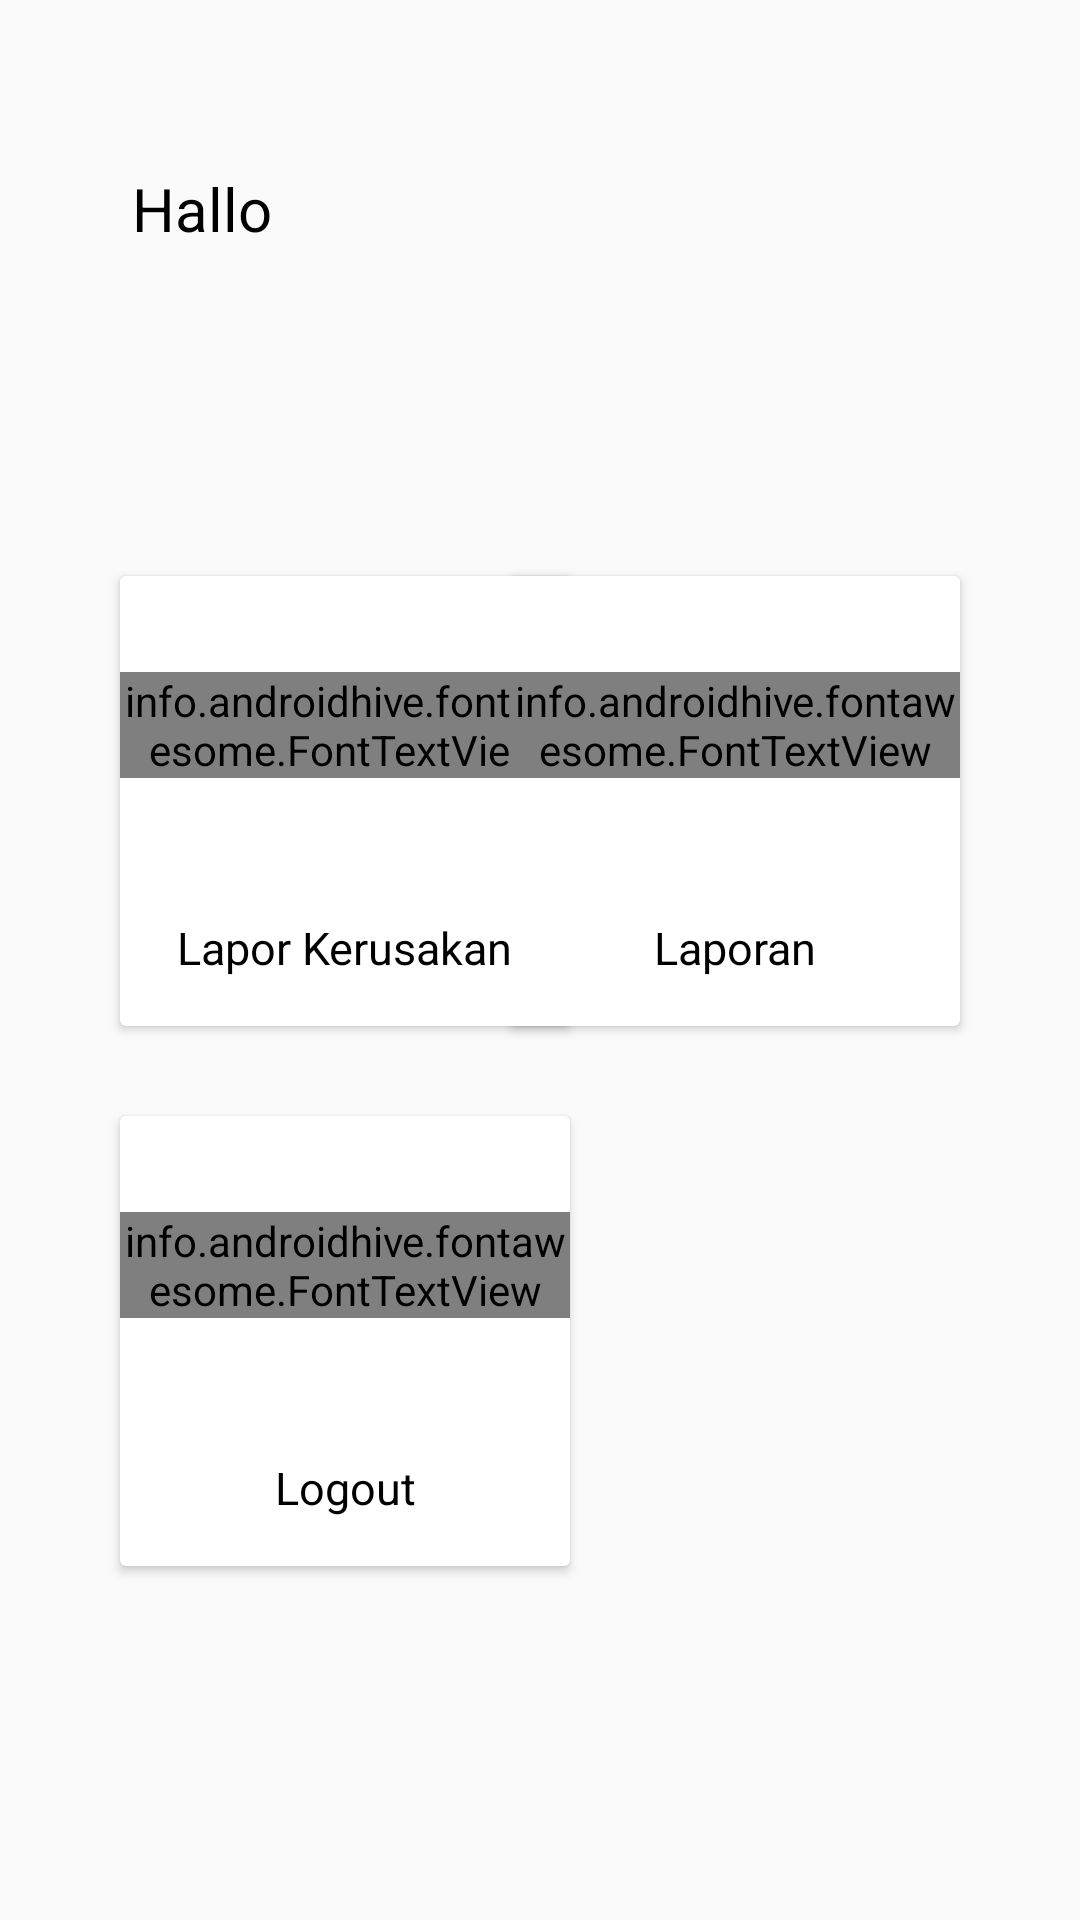

This screen was rendered from an Android layout file. Write that file and the resources it references.
<!-- AndroidManifest.xml: application theme AppTheme -->
<!-- res/layout/activity_home_menu.xml -->
<?xml version="1.0" encoding="utf-8"?>
<androidx.constraintlayout.widget.ConstraintLayout xmlns:android="http://schemas.android.com/apk/res/android"
    xmlns:app="http://schemas.android.com/apk/res-auto"
    xmlns:tools="http://schemas.android.com/tools"
    android:layout_width="match_parent"
    android:layout_height="match_parent"
    tools:context=".HomeMenuActivity">
    <androidx.cardview.widget.CardView
        android:id="@+id/buttonproblem"
        android:layout_width="150dp"
        android:layout_height="150dp"
        android:layout_marginLeft="40dp"
        android:layout_marginTop="192dp"
        app:layout_constraintStart_toStartOf="parent"
        app:layout_constraintTop_toTopOf="parent"
        tools:ignore="MissingConstraints">

        <androidx.constraintlayout.widget.ConstraintLayout
            android:layout_width="match_parent"
            android:layout_height="match_parent">

            <info.androidhive.fontawesome.FontTextView
                android:id="@+id/fontTextView"
                android:layout_width="wrap_content"
                android:layout_height="wrap_content"
                android:layout_marginTop="32dp"
                android:text="@string/fa_folder_solid"
                android:textColor="@color/coloraplikasi"
                android:textSize="60sp"
                app:layout_constraintEnd_toEndOf="parent"
                app:layout_constraintHorizontal_bias="0.504"
                app:layout_constraintStart_toStartOf="parent"
                app:layout_constraintTop_toTopOf="parent"
                app:solid_icon="true" />

            <TextView
                android:id="@+id/textMenu1"
                android:layout_width="wrap_content"
                android:layout_height="wrap_content"
                android:layout_marginBottom="16dp"
                android:text="Lapor Kerusakan"
                android:textColor="#000000"
                android:textSize="15sp"
                app:layout_constraintBottom_toBottomOf="parent"
                app:layout_constraintEnd_toEndOf="parent"
                app:layout_constraintStart_toStartOf="parent" />
        </androidx.constraintlayout.widget.ConstraintLayout>
    </androidx.cardview.widget.CardView>

    <androidx.cardview.widget.CardView
        android:id="@+id/buttonHistory"
        android:layout_width="150dp"
        android:layout_height="150dp"
        android:layout_marginTop="192dp"
        android:layout_marginRight="40dp"
        app:layout_constraintEnd_toEndOf="parent"
        app:layout_constraintTop_toTopOf="parent"
        tools:ignore="MissingConstraints">

        <androidx.constraintlayout.widget.ConstraintLayout
            android:layout_width="match_parent"
            android:layout_height="match_parent">

            <info.androidhive.fontawesome.FontTextView
                android:id="@+id/fontTextViewHistory"
                android:layout_width="wrap_content"
                android:layout_height="wrap_content"
                android:layout_marginTop="32dp"
                android:text="@string/fa_compact_disc_solid"
                android:textColor="@color/coloraplikasi"
                android:textSize="60sp"
                app:layout_constraintEnd_toEndOf="parent"
                app:layout_constraintHorizontal_bias="0.504"
                app:layout_constraintStart_toStartOf="parent"
                app:layout_constraintTop_toTopOf="parent"
                app:solid_icon="true" />

            <TextView
                android:id="@+id/textMenu2"
                android:layout_width="wrap_content"
                android:layout_height="wrap_content"
                android:layout_marginBottom="16dp"
                android:text="Laporan"
                android:textColor="#000000"
                android:textSize="15sp"
                app:layout_constraintBottom_toBottomOf="parent"
                app:layout_constraintEnd_toEndOf="parent"
                app:layout_constraintStart_toStartOf="parent" />
        </androidx.constraintlayout.widget.ConstraintLayout>
    </androidx.cardview.widget.CardView>

    <androidx.cardview.widget.CardView
        android:id="@+id/buttonlogout"
        android:layout_width="150dp"
        android:layout_height="150dp"
        android:layout_marginLeft="40dp"
        android:layout_marginTop="30dp"
        app:layout_constraintStart_toStartOf="parent"
        app:layout_constraintTop_toBottomOf="@id/buttonproblem"
        tools:ignore="MissingConstraints">

        <androidx.constraintlayout.widget.ConstraintLayout
            android:layout_width="match_parent"
            android:layout_height="match_parent">

            <info.androidhive.fontawesome.FontTextView
                android:id="@+id/fontTextViewLogout"
                android:layout_width="wrap_content"
                android:layout_height="wrap_content"
                android:layout_marginTop="32dp"
                android:text="@string/fa_door_open_solid"
                android:textColor="@color/coloraplikasi"
                android:textSize="60sp"
                app:layout_constraintEnd_toEndOf="parent"
                app:layout_constraintHorizontal_bias="0.504"
                app:layout_constraintStart_toStartOf="parent"
                app:layout_constraintTop_toTopOf="parent"
                app:solid_icon="true" />

            <TextView
                android:id="@+id/textMenu3"
                android:layout_width="wrap_content"
                android:layout_height="wrap_content"
                android:layout_marginBottom="16dp"
                android:text="@string/logout"
                android:textColor="#000000"
                android:textSize="15sp"
                app:layout_constraintBottom_toBottomOf="parent"
                app:layout_constraintEnd_toEndOf="parent"
                app:layout_constraintStart_toStartOf="parent" />
        </androidx.constraintlayout.widget.ConstraintLayout>
    </androidx.cardview.widget.CardView>

    <TextView
        android:id="@+id/textHallo"
        android:layout_width="wrap_content"
        android:layout_height="wrap_content"
        android:layout_marginStart="44dp"
        android:layout_marginTop="56dp"
        android:textSize="20sp"
        android:textColor="#000000"
        android:text="Hallo"
        app:layout_constraintStart_toStartOf="parent"
        app:layout_constraintTop_toTopOf="parent" />
</androidx.constraintlayout.widget.ConstraintLayout>
<!-- resources referenced by this layout -->
<resources>
  <color name="coloraplikasi">#1AAFD3</color>
  <string name="logout">Logout</string>
  <style name="AppTheme" parent="Theme.AppCompat.Light.DarkActionBar">
          
          <item name="colorPrimary">@color/coloraplikasi</item>
          <item name="colorPrimaryDark">@color/coloraplikasi</item>
          <item name="colorAccent">@color/colorAccent</item>
      </style>
  <color name="colorAccent">#03DAC5</color>
</resources>
